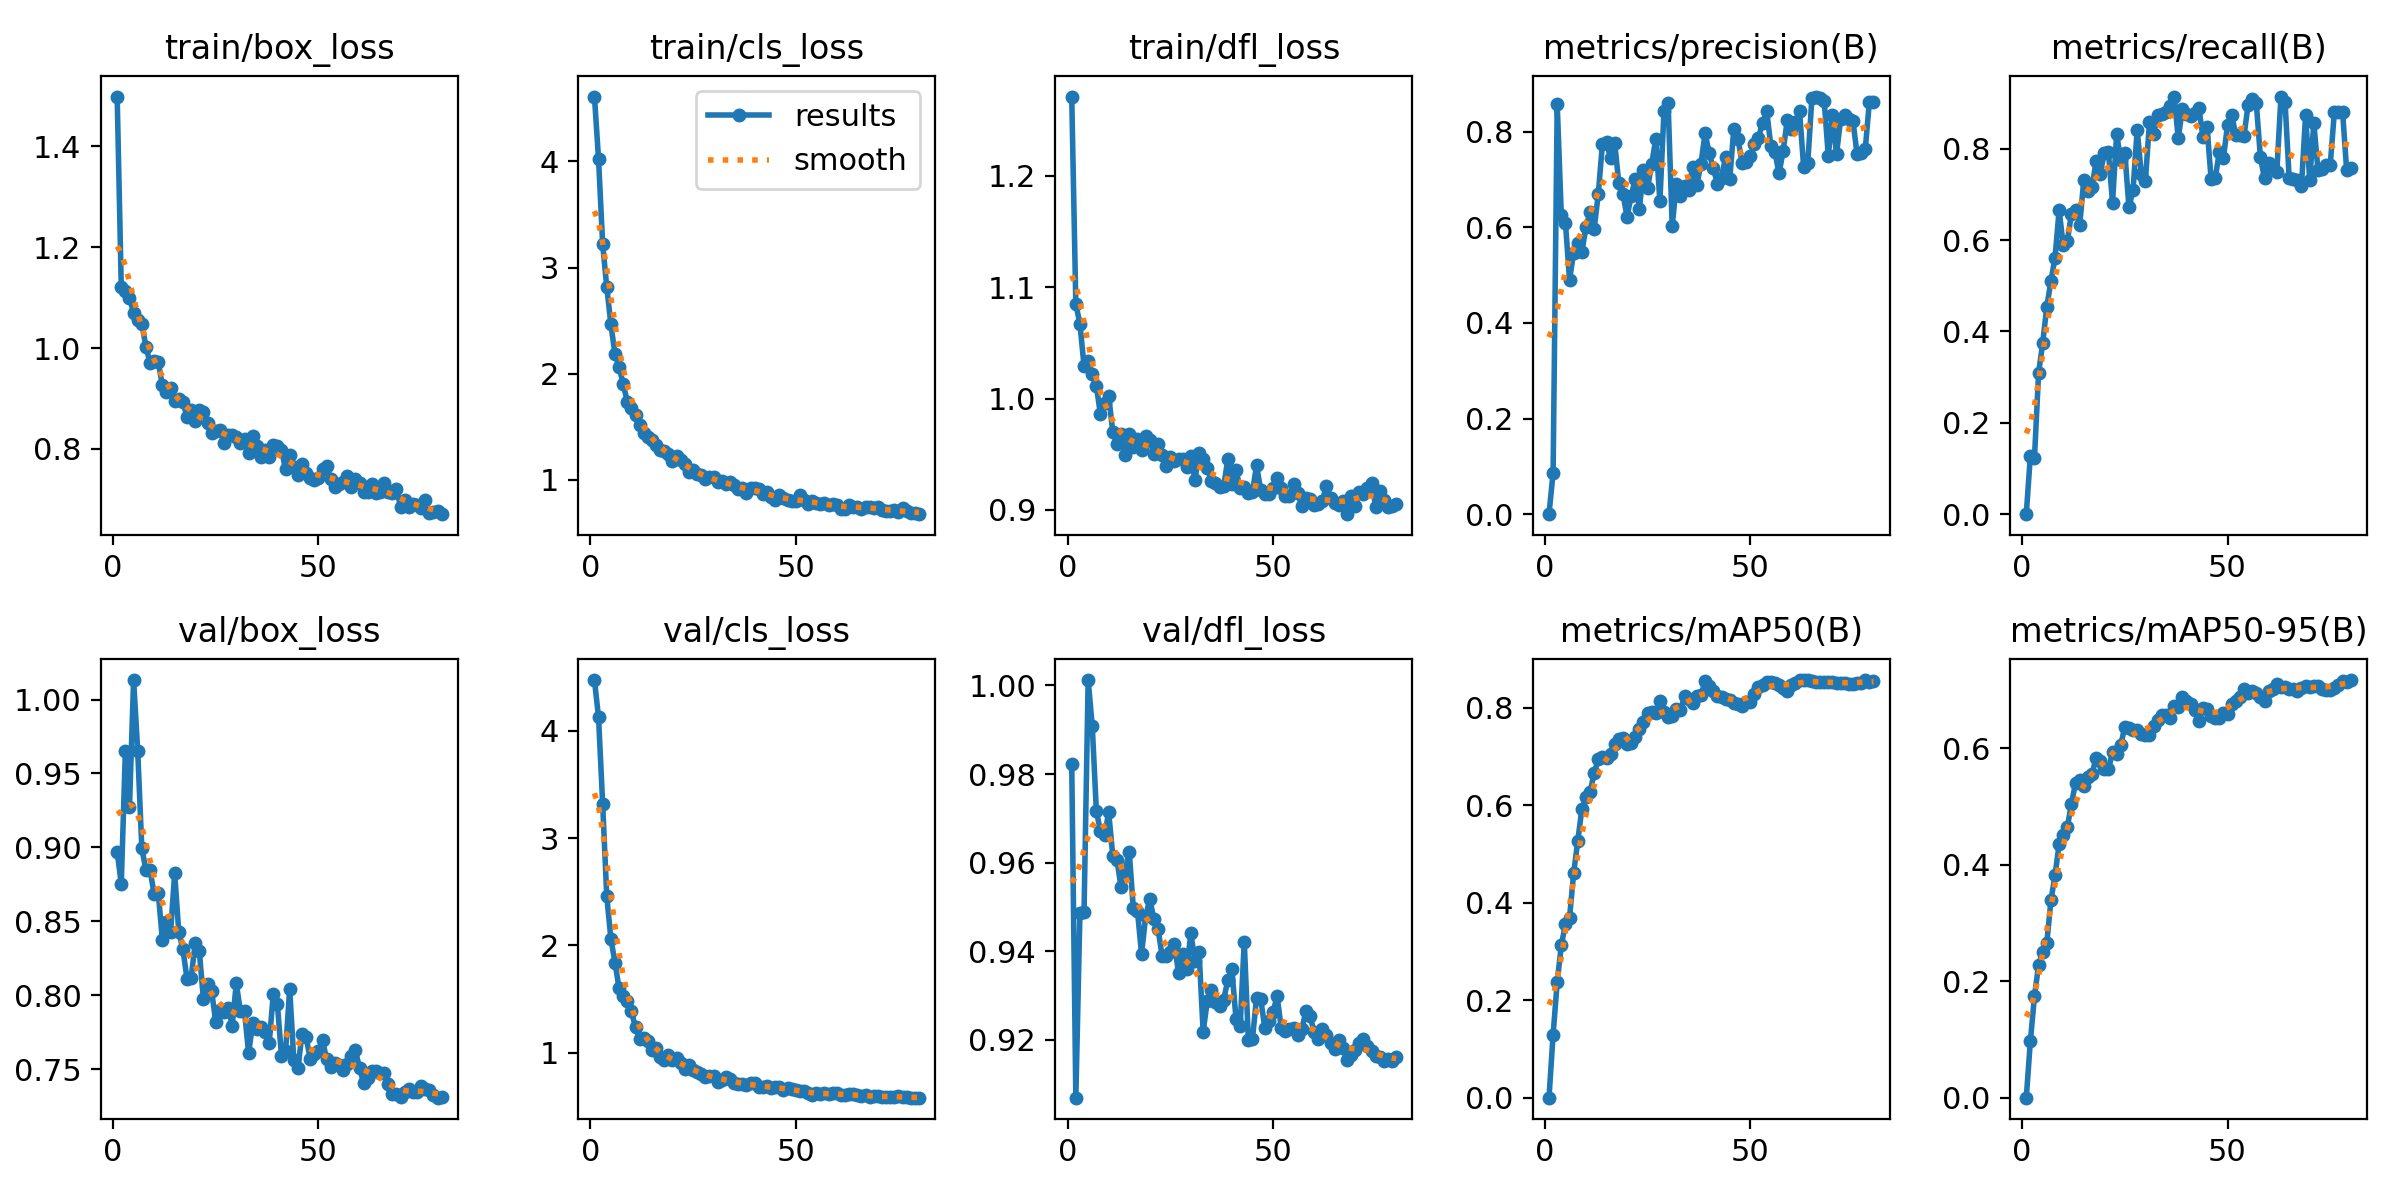

Source data for this figure (header and first rows):
epoch, time, train/box_loss, train/cls_loss, train/dfl_loss, metrics/precision(B), metrics/recall(B), metrics/mAP50(B), metrics/mAP50-95(B), val/box_loss, val/cls_loss, val/dfl_loss, lr/pg0, lr/pg1, lr/pg2
1, 2.144, 1.499, 4.612, 1.271, 0, 0, 0, 0, 0.8971, 4.474, 0.9823, 9.52e-05, 9.52e-05, 9.52e-05
2, 4.356, 1.121, 4.022, 1.085, 0.08656, 0.1283, 0.1294, 0.09729, 0.8754, 4.125, 0.907, 0.0001927, 0.0001927, 0.0001927
3, 6.552, 1.113, 3.22, 1.067, 0.8573, 0.124, 0.2378, 0.1745, 0.9655, 3.32, 0.9486, 0.0002878, 0.0002878, 0.0002878
4, 8.772, 1.1, 2.816, 1.029, 0.6248, 0.309, 0.3126, 0.2279, 0.9276, 2.457, 0.9489, 0.0003804, 0.0003804, 0.0003804
5, 10.96, 1.069, 2.465, 1.033, 0.6097, 0.3749, 0.356, 0.2505, 1.013, 2.063, 1.001, 0.0004524, 0.0004524, 0.0004524
6, 13.14, 1.056, 2.184, 1.022, 0.4902, 0.4541, 0.3689, 0.2657, 0.9654, 1.84, 0.9908, 0.0004465, 0.0004465, 0.0004465
7, 15.32, 1.048, 2.063, 1.011, 0.5468, 0.5105, 0.4609, 0.3388, 0.8995, 1.599, 0.9716, 0.0004407, 0.0004407, 0.0004407
8, 17.5, 1.003, 1.9, 0.9858, 0.5665, 0.5613, 0.5264, 0.3821, 0.8846, 1.527, 0.9671, 0.0004348, 0.0004348, 0.0004348
9, 19.69, 0.9709, 1.736, 0.9959, 0.5486, 0.6657, 0.5925, 0.4357, 0.8847, 1.484, 0.9661, 0.0004289, 0.0004289, 0.0004289
10, 21.87, 0.974, 1.679, 1.002, 0.6001, 0.5882, 0.6171, 0.4519, 0.8685, 1.385, 0.9714, 0.000423, 0.000423, 0.000423
11, 24.07, 0.9726, 1.606, 0.9698, 0.6311, 0.5984, 0.6278, 0.465, 0.8693, 1.237, 0.9615, 0.0004171, 0.0004171, 0.0004171
12, 26.26, 0.9258, 1.514, 0.9591, 0.5967, 0.6574, 0.6662, 0.5052, 0.8376, 1.132, 0.9607, 0.0004112, 0.0004112, 0.0004112
13, 28.43, 0.913, 1.443, 0.9681, 0.6699, 0.6665, 0.6947, 0.5409, 0.8497, 1.135, 0.9545, 0.0004053, 0.0004053, 0.0004053
14, 30.62, 0.9204, 1.405, 0.9492, 0.7736, 0.632, 0.6992, 0.546, 0.8429, 1.11, 0.9582, 0.0003994, 0.0003994, 0.0003994
15, 32.83, 0.8954, 1.375, 0.9679, 0.7782, 0.7319, 0.698, 0.5351, 0.8823, 1.026, 0.9624, 0.0003935, 0.0003935, 0.0003935
16, 35, 0.8983, 1.327, 0.9564, 0.7439, 0.7076, 0.7052, 0.5502, 0.8426, 1.042, 0.9497, 0.0003876, 0.0003876, 0.0003876
17, 37.18, 0.8936, 1.283, 0.9637, 0.7754, 0.7163, 0.7252, 0.5557, 0.8311, 0.9558, 0.9492, 0.0003818, 0.0003818, 0.0003818
18, 39.35, 0.8633, 1.273, 0.9535, 0.6921, 0.7726, 0.7358, 0.5841, 0.8112, 0.9359, 0.9394, 0.0003759, 0.0003759, 0.0003759
19, 41.52, 0.8778, 1.242, 0.9665, 0.67, 0.7456, 0.7389, 0.5792, 0.8116, 0.9796, 0.9479, 0.00037, 0.00037, 0.00037
20, 43.7, 0.8551, 1.175, 0.9632, 0.6222, 0.7899, 0.7254, 0.5641, 0.8354, 0.93, 0.9517, 0.0003641, 0.0003641, 0.0003641
21, 45.85, 0.8774, 1.223, 0.9499, 0.666, 0.7927, 0.7278, 0.5644, 0.8297, 0.9486, 0.9473, 0.0003582, 0.0003582, 0.0003582
22, 48.04, 0.8734, 1.189, 0.9596, 0.7006, 0.6817, 0.7413, 0.5933, 0.7972, 0.9057, 0.9451, 0.0003523, 0.0003523, 0.0003523
23, 50.22, 0.8516, 1.147, 0.9498, 0.6386, 0.8317, 0.756, 0.5911, 0.8076, 0.8451, 0.939, 0.0003464, 0.0003464, 0.0003464
24, 52.38, 0.8315, 1.072, 0.9391, 0.72, 0.7762, 0.7712, 0.6059, 0.8028, 0.884, 0.939, 0.0003405, 0.0003405, 0.0003405
25, 54.55, 0.8361, 1.087, 0.9473, 0.6823, 0.7911, 0.7887, 0.6373, 0.7819, 0.8369, 0.9399, 0.0003346, 0.0003346, 0.0003346
26, 56.73, 0.8382, 1.053, 0.9439, 0.7322, 0.6714, 0.7924, 0.6347, 0.7903, 0.8219, 0.9416, 0.0003287, 0.0003287, 0.0003287
27, 58.9, 0.8114, 1.04, 0.9455, 0.7848, 0.7106, 0.789, 0.6318, 0.7885, 0.8, 0.9351, 0.0003228, 0.0003228, 0.0003228
28, 61.08, 0.8277, 1.009, 0.9458, 0.6541, 0.8418, 0.8135, 0.6317, 0.7913, 0.7694, 0.9393, 0.000317, 0.000317, 0.000317
29, 63.25, 0.8279, 1.024, 0.9383, 0.8441, 0.7454, 0.7913, 0.6252, 0.7795, 0.787, 0.936, 0.0003111, 0.0003111, 0.0003111
30, 65.4, 0.8244, 1.023, 0.9482, 0.8589, 0.7296, 0.7815, 0.6239, 0.8081, 0.7814, 0.944, 0.0003052, 0.0003052, 0.0003052
31, 67.6, 0.811, 0.9778, 0.9271, 0.6022, 0.8588, 0.7828, 0.623, 0.789, 0.7313, 0.9378, 0.0002993, 0.0002993, 0.0002993
32, 69.75, 0.8189, 0.9857, 0.9508, 0.69, 0.8325, 0.7969, 0.6381, 0.7891, 0.7488, 0.9399, 0.0002934, 0.0002934, 0.0002934
33, 71.92, 0.7923, 0.9619, 0.9462, 0.6658, 0.8737, 0.7952, 0.6492, 0.7608, 0.7741, 0.9218, 0.0002875, 0.0002875, 0.0002875
34, 74.07, 0.8248, 0.9737, 0.9379, 0.6863, 0.8763, 0.8245, 0.6583, 0.7812, 0.7571, 0.9288, 0.0002816, 0.0002816, 0.0002816
35, 76.25, 0.805, 0.9533, 0.9263, 0.6781, 0.8798, 0.8174, 0.6572, 0.7771, 0.7135, 0.9314, 0.0002757, 0.0002757, 0.0002757
36, 78.44, 0.7832, 0.9133, 0.9243, 0.7254, 0.8927, 0.8111, 0.6521, 0.7784, 0.7059, 0.9285, 0.0002698, 0.0002698, 0.0002698
37, 80.6, 0.7971, 0.9171, 0.921, 0.6887, 0.9143, 0.8244, 0.6727, 0.7752, 0.7043, 0.9276, 0.0002639, 0.0002639, 0.0002639
38, 82.79, 0.7837, 0.8737, 0.9213, 0.7332, 0.8231, 0.8259, 0.6719, 0.7676, 0.7033, 0.9291, 0.0002581, 0.0002581, 0.0002581
39, 84.95, 0.8082, 0.9256, 0.9455, 0.7967, 0.8874, 0.855, 0.6882, 0.8006, 0.7167, 0.9335, 0.0002522, 0.0002522, 0.0002522
40, 87.13, 0.8062, 0.919, 0.9237, 0.7553, 0.8757, 0.8448, 0.6811, 0.7943, 0.7142, 0.9359, 0.0002463, 0.0002463, 0.0002463
41, 89.28, 0.7972, 0.908, 0.9354, 0.7233, 0.8715, 0.8358, 0.6757, 0.7588, 0.6842, 0.9247, 0.0002404, 0.0002404, 0.0002404
42, 91.42, 0.7596, 0.8648, 0.9195, 0.6913, 0.8789, 0.8243, 0.6657, 0.7623, 0.6768, 0.923, 0.0002345, 0.0002345, 0.0002345
43, 93.58, 0.7875, 0.8869, 0.9206, 0.704, 0.8897, 0.8216, 0.6478, 0.8045, 0.689, 0.9422, 0.0002286, 0.0002286, 0.0002286
44, 95.73, 0.7649, 0.8392, 0.9155, 0.7473, 0.8261, 0.8191, 0.6703, 0.7564, 0.6702, 0.9201, 0.0002227, 0.0002227, 0.0002227
45, 97.92, 0.7482, 0.8075, 0.9161, 0.7008, 0.8482, 0.816, 0.6682, 0.7506, 0.6774, 0.9202, 0.0002168, 0.0002168, 0.0002168
46, 100.1, 0.7704, 0.8546, 0.9402, 0.8063, 0.7338, 0.8109, 0.6556, 0.7739, 0.6853, 0.9295, 0.0002109, 0.0002109, 0.0002109
47, 102.3, 0.7517, 0.8256, 0.9179, 0.7855, 0.7357, 0.8077, 0.6529, 0.7716, 0.6565, 0.9293, 0.000205, 0.000205, 0.000205
48, 104.4, 0.742, 0.8044, 0.9141, 0.7346, 0.7929, 0.8047, 0.6515, 0.7569, 0.6694, 0.9227, 0.0001991, 0.0001991, 0.0001991
49, 106.6, 0.7374, 0.7956, 0.9146, 0.7355, 0.7802, 0.812, 0.6612, 0.7602, 0.6606, 0.9242, 0.0001933, 0.0001933, 0.0001933
50, 108.7, 0.7424, 0.7965, 0.9195, 0.7495, 0.8518, 0.813, 0.6597, 0.7622, 0.6541, 0.9263, 0.0001874, 0.0001874, 0.0001874
51, 110.9, 0.7606, 0.8554, 0.9283, 0.7746, 0.8733, 0.8293, 0.676, 0.7695, 0.6434, 0.9299, 0.0001815, 0.0001815, 0.0001815
52, 113.1, 0.7658, 0.8074, 0.9194, 0.787, 0.831, 0.8428, 0.6822, 0.7566, 0.6451, 0.9227, 0.0001756, 0.0001756, 0.0001756
53, 115.2, 0.7397, 0.7724, 0.913, 0.819, 0.8306, 0.8463, 0.6882, 0.7514, 0.6209, 0.9219, 0.0001697, 0.0001697, 0.0001697
54, 117.4, 0.7246, 0.7939, 0.9128, 0.8425, 0.8271, 0.8538, 0.702, 0.7539, 0.61, 0.9225, 0.0001638, 0.0001638, 0.0001638
55, 119.6, 0.7309, 0.7767, 0.9233, 0.771, 0.8961, 0.8534, 0.6947, 0.7526, 0.6214, 0.9227, 0.0001579, 0.0001579, 0.0001579
56, 121.7, 0.7334, 0.7675, 0.9156, 0.7572, 0.9091, 0.852, 0.6986, 0.7498, 0.6162, 0.9211, 0.000152, 0.000152, 0.000152
57, 123.9, 0.7462, 0.779, 0.9037, 0.7128, 0.8999, 0.848, 0.6954, 0.7532, 0.6228, 0.9224, 0.0001461, 0.0001461, 0.0001461
58, 126, 0.7248, 0.7628, 0.9108, 0.7593, 0.7815, 0.8409, 0.6878, 0.7589, 0.6172, 0.9264, 0.0001402, 0.0001402, 0.0001402
59, 128.2, 0.7397, 0.767, 0.9097, 0.8238, 0.7349, 0.8355, 0.6818, 0.7627, 0.6208, 0.9254, 0.0001344, 0.0001344, 0.0001344
60, 130.4, 0.7331, 0.7567, 0.9046, 0.8064, 0.7691, 0.8473, 0.6991, 0.7508, 0.6225, 0.9219, 0.0001285, 0.0001285, 0.0001285
... 20 more rows
